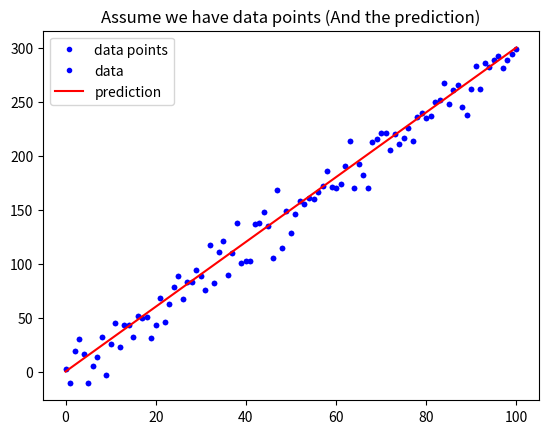

Recreate this plot in Python. (Note: this script raises an exception after producing the figure.)
# 載入基礎套件與代稱
import numpy as np
import matplotlib.pyplot as plt

def mean_absolute_error(y, yp):
    """
    計算 MAE
    Args:
        - y: 實際值
        - yp: 預測值
    Return:
        - mae: MAE
    """
    mae = MAE = sum(abs(y - yp)) / len(y)
    return mae

# 定義 mean_squared_error 這個函數, 計算並傳回 MSE
def mean_squared_error():
    """
    請完成這個 Function 後往下執行
    """

# 與範例相同, 不另外解說
w = 3
b = 0.5
x_lin = np.linspace(0, 100, 101)
y = (x_lin + np.random.randn(101) * 5) * w + b

plt.plot(x_lin, y, 'b.', label = 'data points')
plt.title("Assume we have data points")
plt.legend(loc = 2)
plt.show()

# 與範例相同, 不另外解說
y_hat = x_lin * w + b
plt.plot(x_lin, y, 'b.', label = 'data')
plt.plot(x_lin, y_hat, 'r-', label = 'prediction')
plt.title("Assume we have data points (And the prediction)")
plt.legend(loc = 2)
plt.show()

# 執行 Function, 確認有沒有正常執行
MSE = mean_squared_error(y, y_hat)
MAE = mean_absolute_error(y, y_hat)
print("The Mean squared error is %.3f" % (MSE))
print("The Mean absolute error is %.3f" % (MAE))